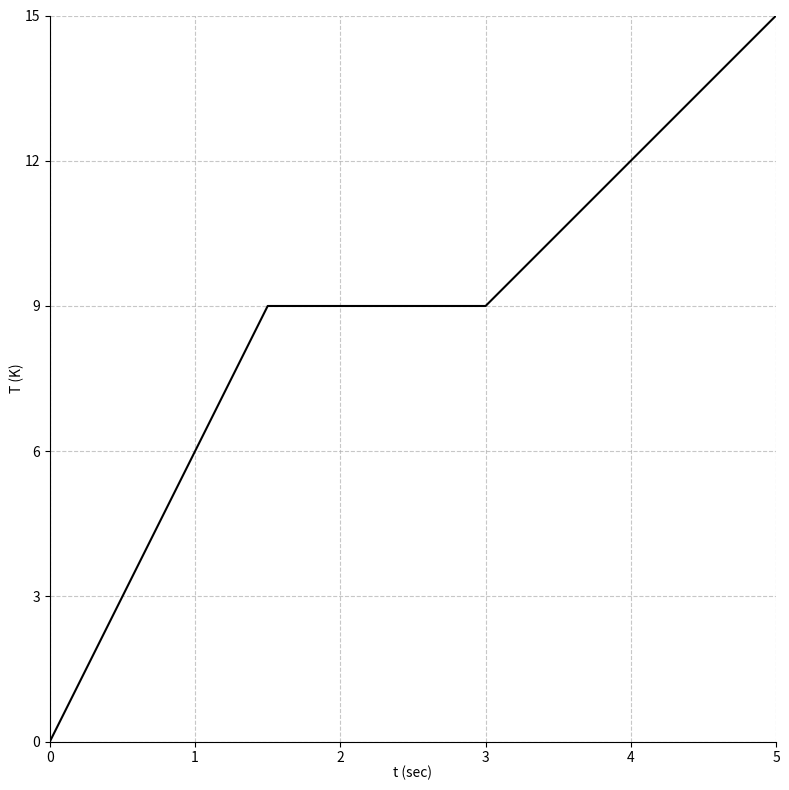

Write the Python code that produced this figure.
import matplotlib.pyplot as plt
import numpy as np

# Define the x and y coordinates for the line segments with new slopes
x = [0, 1.5, 3, 5]
y = [0, 9, 9, 15]

# Create the plot
plt.figure(figsize=(8, 8))
plt.plot(x, y, 'k-', linewidth=1.5)

# Set labels and title
plt.xlabel('t (sec)', labelpad=0)
plt.ylabel('T (K)', labelpad=0)

# Add slope labels
# plt.text(0.6, 5, '5.0', fontsize=12)
# plt.text(3.5, 13.5, '8.0', fontsize=12)
# plt.text(6.5, 22, '4.0', fontsize=12)

# Add segment labels (A through F)
# plt.text(0, 1, 'A', fontsize=10, fontweight='bold')
# plt.text(2, 10.5, 'B', fontsize=10, fontweight='bold')
# plt.text(3.5, 9.5, 'C', fontsize=10, fontweight='bold')
# plt.text(4.4, 18.5, 'D', fontsize=10, fontweight='bold')
# plt.text(5.9, 18.5, 'E', fontsize=10, fontweight='bold')
# plt.text(7.8, 26, 'F', fontsize=10, fontweight='bold')

# Set ticks and limits
plt.xticks(np.arange(0, 6, 1))  # x-axis ticks from 0 to 5
plt.yticks(np.arange(0, 16, 3))  # y-axis ticks from 0 to 15 in steps of 3
plt.xlim(0, 5)  # Set x-axis limits
plt.ylim(0, 15)  # Set y-axis limits

# Add gridlines
plt.grid(True, linestyle='--', alpha=0.7)

# Show only left and bottom spines
ax = plt.gca()
ax.spines['top'].set_visible(False)
ax.spines['right'].set_visible(False)
ax.spines['left'].set_visible(True)
ax.spines['bottom'].set_visible(True)

# Adjust layout
plt.tight_layout()

plt.show()